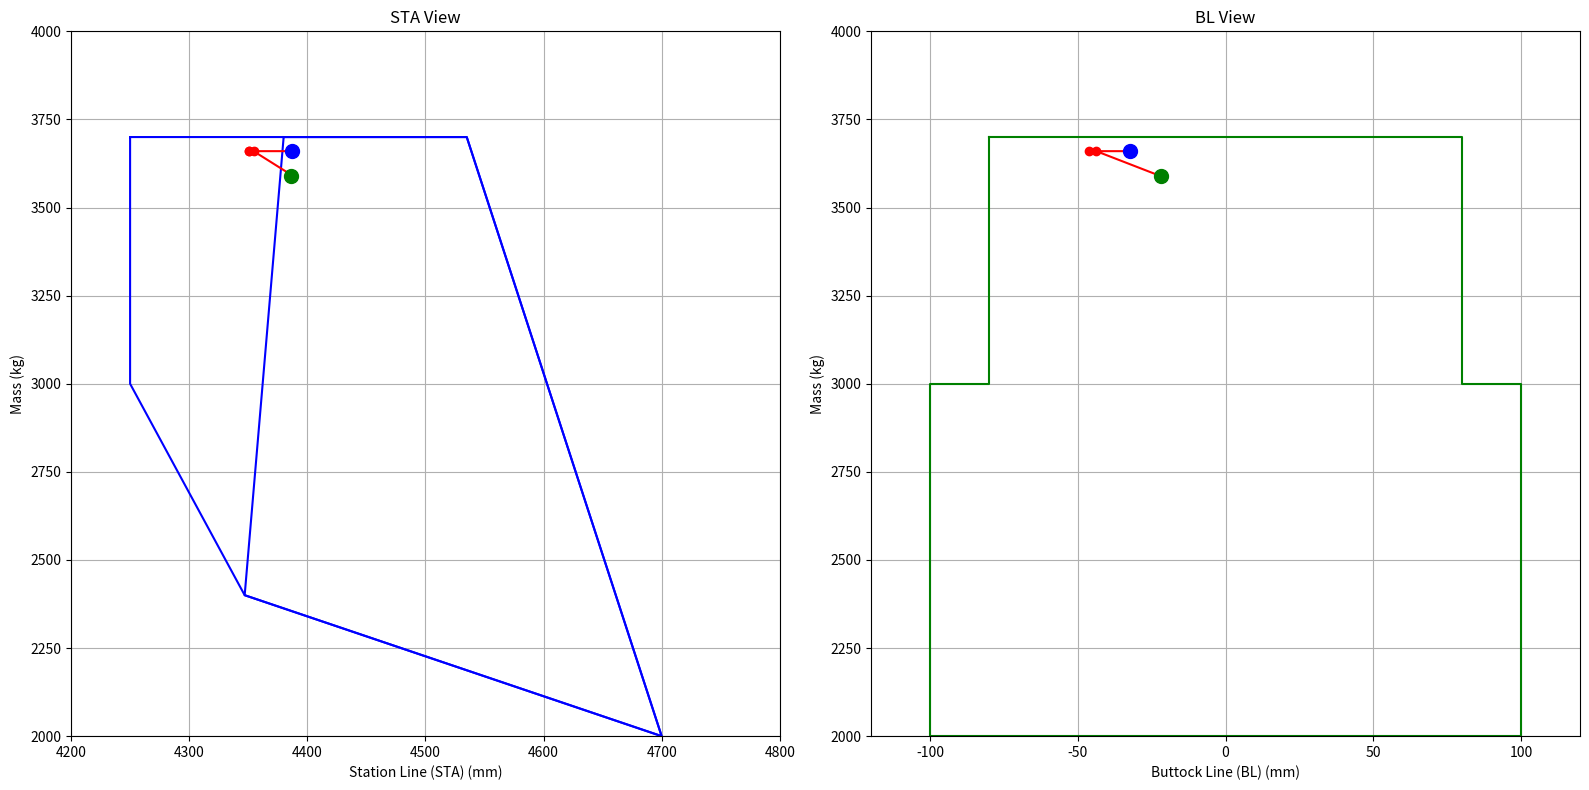

This chart was generated by the following Python code:
import matplotlib.pyplot as plt
import matplotlib.animation as animation

class Object:
    def __init__(self, name, mass, BL, STA):
        self.name = name
        self.mass = mass
        self.BL = BL
        self.STA = STA

def calculate_cog(objects):
    total_mass = sum(obj.mass for obj in objects)
    if total_mass == 0:
        return None, None
    cog_sta = sum(obj.mass * obj.STA for obj in objects) / total_mass
    cog_bl = sum(obj.mass * obj.BL for obj in objects) / total_mass
    return (cog_sta, cog_bl), total_mass

########################################################################################

# Mass and coordinates for original points
H145_to_mass = 3440
H145_ld_mass = 2914
H145_zf_mass = 2844

H145_zf_BL = -5
H145_ld_BL = -5
H145_to_BL = -5
H145_zf_STA = 4490
H145_ld_STA = 4460
H145_to_STA = 4470

rail_mass = 70
box_mass = 30
support_mass = 50

human_mass = 70

########################################################################################

# STEP 1
#   H145 TAKE OFF
rail_BL_1 = -420
rail_STA_1 = 2510
box_BL_1 = -1100
box_STA_1 = 2510
kart_BL_1 = -1100
kart_STA_1 = 2510
support_BL_1 = +25
support_STA_1 = 2400
#   Set up the objects
h145_to = Object("H145_to", H145_to_mass, H145_to_BL, H145_to_STA)
doctor_1 = Object("Doctor_1", human_mass, -330, 4004)
copilot_1 = Object("Copilot_1", human_mass, +330, 1380)
pilot_1 = Object("Pilot_1", human_mass, -330, 1380)
rail_1 = Object("Rail_1", rail_mass, rail_BL_1, rail_STA_1)
box_1 = Object("Box_1", box_mass, box_BL_1, box_STA_1)
support_1 = Object("Support_1", support_mass, support_BL_1, support_STA_1)
#   Calculate the CoG
cog_1 = [h145_to, rail_1, box_1, support_1]


# STEP 2
rail_BL_2 = -420
rail_STA_2 = 2510
box_BL_2 = -1150
box_STA_2 = 2650
kart_BL_2 = -1150
kart_STA_2 = 2650
support_BL_2 = +25
support_STA_2 = 2400
#   H145 lowering doctor
#   Set up the objects
h145_to = Object("H145_TO", H145_to_mass, H145_to_BL, H145_to_STA)
doctor_2 = Object("Doctor_2", human_mass, -1150, 2650)
copilot_2 = Object("Copilot_2", human_mass, -330, 4010)
pilot_2 = Object("Pilot_2", human_mass, +330, 1380)
rail_2 = Object("Rail_2", rail_mass, rail_BL_2, rail_STA_2)
box_2 = Object("Box_2", box_mass, box_BL_2, box_STA_2)
support_2 = Object("Support_2", support_mass, support_BL_2, support_STA_2)
#   Calculate the CoG
cog_2 = [h145_to, rail_2, box_2, support_2]

# STEP 3
rail_BL_3 = -420
rail_STA_3 = 2510
box_BL_3 = -1150
box_STA_3 = 2650
kart_BL_3 = -1150
kart_STA_3 = 2650
support_BL_3 = +25
support_STA_3 = 2400
#   H145 rising doctor & patient
#   Set up the objects
h145_to = Object("h145_to", H145_to_mass, H145_to_BL, H145_to_STA)
doctor_3 = Object("Doctor_3", human_mass, -1150, 2650)
copilot_3 = Object("Copilot_3", human_mass, -330, 4010)
pilot_3 = Object("Pilot_3", human_mass, +330, 1380)
patient_3 = Object("Patient_3", human_mass, -1150, 2650)
rail_3 = Object("Rail_3", rail_mass, rail_BL_3, rail_STA_3)
box_3 = Object("Box_3", box_mass, box_BL_3, box_STA_3)
support_3 = Object("Support_3", support_mass, support_BL_3, support_STA_3)
#   Calculate the CoG
cog_3 = [h145_to, rail_3, box_3, support_3, patient_3]


# STEP 4
rail_BL_4 = -570
rail_STA_4 = 2510
box_BL_4 = -1100
box_STA_4 = 2510
kart_BL_4 = -1100
kart_STA_4 = 2510
support_BL_4 = +25
support_STA_4 = 2400
#   H145 moving rail
#   Set up the objects
h145_to = Object("h145_to", H145_to_mass, H145_to_BL, H145_to_STA)
doctor_4 = Object("Doctor_4", human_mass, -420, 2510)
copilot_4 = Object("Copilot_4", human_mass, -330, 4010)
pilot_4 = Object("Pilot_4", human_mass, +330, 1380)
patient_4 = Object("Patient_4", human_mass, -1150, 2510)
rail_4 = Object("Rail_4", rail_mass, rail_BL_4, rail_STA_4)
box_4 = Object("Box_4", box_mass, box_BL_4, box_STA_4)
support_4 = Object("Support_4", support_mass, support_BL_4, support_STA_4)
#   Calculate the CoG
cog_4 = [h145_to, rail_4, box_4, support_4, patient_4]


# STEP 5
rail_BL_5 = -570
rail_STA_5 = 2510
box_BL_5 = -1100
box_STA_5 = 2510
kart_BL_5 = -420
kart_STA_5 = 2510
support_BL_5 = +25
support_STA_5 = 2400
#   H145 moving kart
#   Set up the objects
h145_to = Object("h145_to", H145_to_mass, H145_to_BL, H145_to_STA)
doctor_5 = Object("Doctor_5", human_mass, +50, 2510)
copilot_5 = Object("Copilot_5", human_mass, -330, 4010)
pilot_5 = Object("Pilot_5", human_mass, +330, 1380)
patient_5 = Object("Patient_5", human_mass, -420, 2510)
rail_5 = Object("Rail_5", rail_mass, rail_BL_5, rail_STA_5)
box_5 = Object("Box_5", box_mass, box_BL_5, box_STA_5)
support_5 = Object("Support_5", support_mass, support_BL_5, support_STA_5)
#   Calculate the CoG
cog_5 = [h145_to, rail_5, box_5, support_5, patient_5]

# STEP 6
rail_BL_6 = -570
rail_STA_6 = 2510
box_BL_6 = -1100
box_STA_6 = 2510
kart_BL_6 = -420
kart_STA_6 = 2510
support_BL_6 = +25
support_STA_6 = 2400
#   H145 moving kart
#   Set up the objects
h145_to = Object("h145_to", H145_to_mass, H145_to_BL, H145_to_STA)
doctor_6 = Object("Doctor_6", human_mass, +50, 2510)
copilot_6 = Object("Copilot_6", human_mass, -330, 4010)
pilot_6 = Object("Pilot_6", human_mass, +330, 1380)
patient_6 = Object("Patient_6", human_mass, -420, 4400)
rail_6 = Object("Rail_6", rail_mass, rail_BL_6, rail_STA_6)
box_6 = Object("Box_6", box_mass, box_BL_6, box_STA_6)
support_6 = Object("Support_6", support_mass, support_BL_6, support_STA_6)
#   Calculate the CoG
cog_6 = [h145_to, rail_6, box_6, support_6, patient_6]


######################################
# Define points for Station Line (STA)
sta_points = {
    "A": (4380, 3700),
    "B": (4535, 3700),
    "C": (4700, 2000),
    "D": (4347, 2400),
    "A'": (4250, 3700),
    "D'": (4250, 3000)
}

# Define points for Buttock Line (BL)
bl_points = {
    "A": (-80, 3700),
    "B": (80, 3700),
    "F'": (80, 3000),
    "F": (100, 3000),
    "C": (100, 2000),
    "D": (-100, 2000),
    "E": (-100, 3000),
    "E'": (-80, 3000)
}

# Define polygons for STA
sta_polygon1 = ["A", "B", "C", "D", "A"]  # Closed polygon (ABCD)
sta_polygon2 = ["A'", "B", "C", "D", "D'", "A'"]  # Closed polygon (A'BCDD')
sta_polygon1_coords = [sta_points[point] for point in sta_polygon1]
sta_polygon2_coords = [sta_points[point] for point in sta_polygon2]

# Define the single polygon for BL
bl_polygon = ["A", "B", "F'", "F", "C", "D", "E", "E'", "A"]  # Single polygon A-B-F'-F-C-D-E-E'-A
bl_polygon_coords = [bl_points[point] for point in bl_polygon]

# Calculate COG for each step
cogs = [cog_1, cog_2, cog_3, cog_4, cog_5, cog_6]
cog_coords = [calculate_cog(cog) for cog in cogs]


# Set up the figure and subplots
fig, (ax1, ax2) = plt.subplots(1, 2, figsize=(16, 8))
# Plot STA polygon
ax1.plot(*zip(*sta_polygon1_coords), color='blue')
ax1.plot(*zip(*sta_polygon2_coords), color='blue')
ax1.set_title('STA View')
ax1.set_xlabel('Station Line (STA) (mm)')
ax1.set_ylabel('Mass (kg)')
ax1.grid(True)
ax1.set_xlim(4200, 4800)
ax1.set_ylim(2000, 4000)

# Plot BL polygon
ax2.plot(*zip(*bl_polygon_coords), color='green')
ax2.set_title('BL View')
ax2.set_xlabel('Buttock Line (BL) (mm)')
ax2.set_ylabel('Mass (kg)')
ax2.grid(True)
ax2.set_xlim(-120, 120)
ax2.set_ylim(2000, 4000)

# Extract COG coordinates for plotting
cog_sta_coords = [cog[0][0] for cog in cog_coords]
cog_bl_coords = [cog[0][1] for cog in cog_coords]
total_masses = [cog[1] for cog in cog_coords]

# Plot the trajectory of the COG
ax1.plot(cog_sta_coords, total_masses, color='red', marker='o')
ax2.plot(cog_bl_coords, total_masses, color='red', marker='o')

# Plot the start point in green and the end point in blue
ax1.plot(cog_sta_coords[0], total_masses[0], color='green', marker='o', markersize=10)
ax1.plot(cog_sta_coords[-1], total_masses[-1], color='blue', marker='o', markersize=10)
ax2.plot(cog_bl_coords[0], total_masses[0], color='green', marker='o', markersize=10)
ax2.plot(cog_bl_coords[-1], total_masses[-1], color='blue', marker='o', markersize=10)

plt.tight_layout()
plt.show()

# Save the figure as a PNG file
fig.savefig('cog_trajectory.png')